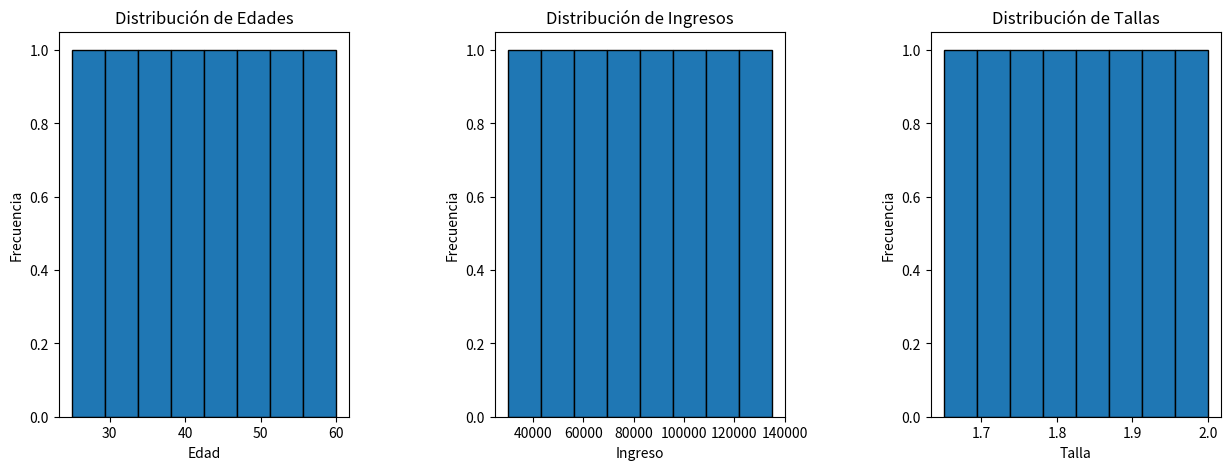

Source code (Python):
import matplotlib.pyplot as plt
import numpy as np

# Datos de ejemplo
edades = [25, 30, 35, 40, 45, 50, 55, 60]
ingresos = [30000, 45000, 60000, 75000, 90000, 105000, 120000, 135000]
tallas = [1.65, 1.70, 1.75, 1.80, 1.85, 1.90, 1.95, 2.00]

# Crear una figura y ejes
fig, axes = plt.subplots(nrows=1, ncols=3, figsize=(15, 5))

# Graficar la distribución de edades
axes[0].hist(edades, bins=8, edgecolor='black')
axes[0].set_title('Distribución de Edades')
axes[0].set_xlabel('Edad')
axes[0].set_ylabel('Frecuencia')

# Graficar la distribución de ingresos
axes[1].hist(ingresos, bins=8, edgecolor='black')
axes[1].set_title('Distribución de Ingresos')
axes[1].set_xlabel('Ingreso')
axes[1].set_ylabel('Frecuencia')

# Graficar la distribución de tallas
axes[2].hist(tallas, bins=8, edgecolor='black')
axes[2].set_title('Distribución de Tallas')
axes[2].set_xlabel('Talla')
axes[2].set_ylabel('Frecuencia')

# Ajustar el espaciado entre subplots
plt.subplots_adjust(wspace=0.5)

# Mostrar el gráfico
plt.show()